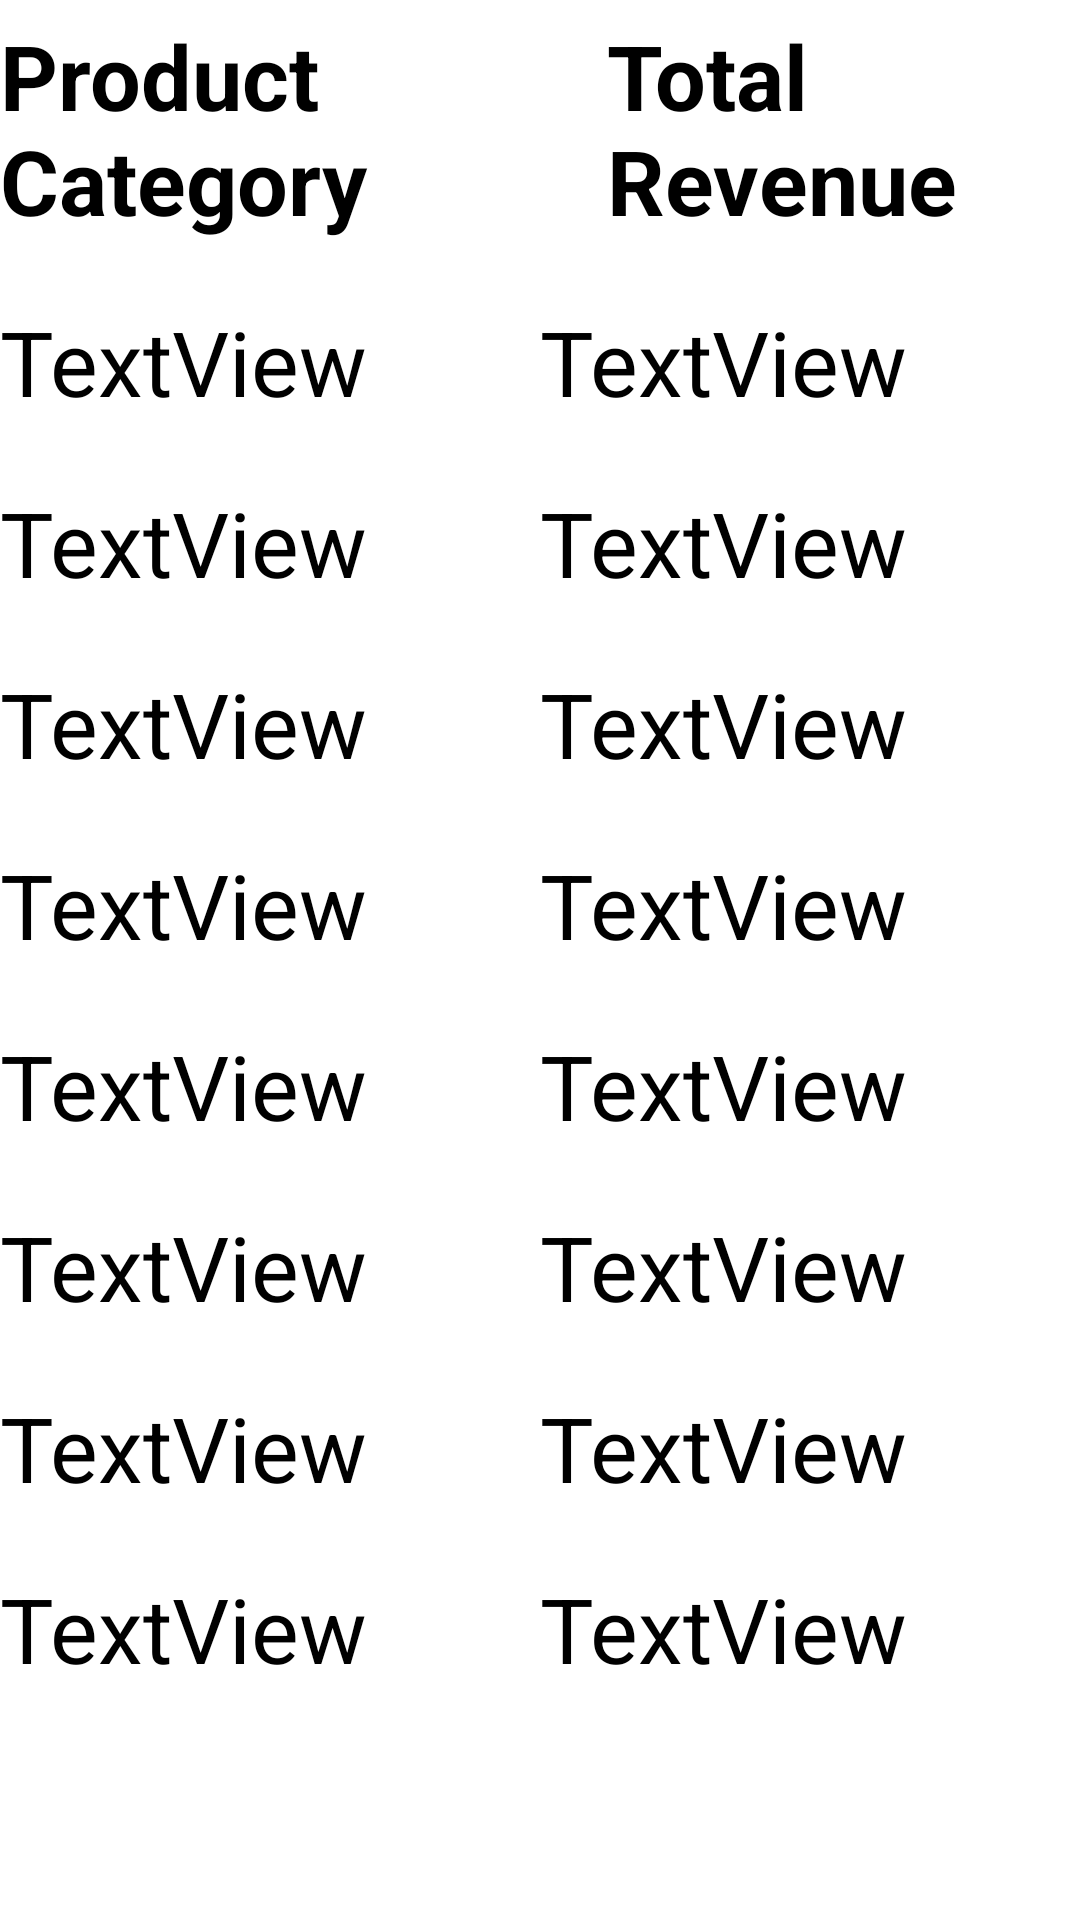

Here is an Android app screen rendered from its layout file. Give the layout XML and the strings, colors and styles it references.
<!-- AndroidManifest.xml: application theme Theme.DBMSPROJECT -->
<!-- res/layout/activity_query4output.xml -->
<?xml version="1.0" encoding="utf-8"?>
<androidx.constraintlayout.widget.ConstraintLayout xmlns:android="http://schemas.android.com/apk/res/android"
    xmlns:app="http://schemas.android.com/apk/res-auto"
    xmlns:tools="http://schemas.android.com/tools"
    android:layout_width="match_parent"
    android:layout_height="match_parent"
    tools:context="Employee.query4output">

    <ScrollView
        android:layout_width="match_parent"
        android:layout_height="match_parent"
        app:layout_constraintBottom_toBottomOf="parent"
        app:layout_constraintEnd_toEndOf="parent"
        app:layout_constraintHorizontal_bias="0.0"
        app:layout_constraintStart_toStartOf="parent"
        app:layout_constraintTop_toTopOf="parent"
        app:layout_constraintVertical_bias="0.0">

        <LinearLayout
            android:layout_width="match_parent"
            android:layout_height="match_parent"
            android:orientation="vertical">

            <LinearLayout
                android:layout_width="match_parent"
                android:layout_height="match_parent"
                android:layout_marginTop="5dp"
                android:orientation="horizontal">

                <TextView
                    android:id="@+id/textView58"
                    android:layout_width="wrap_content"
                    android:layout_height="wrap_content"
                    android:layout_weight="1"
                    android:text="Product Category"
                    android:textColor="#000000"
                    android:textSize="30sp"
                    android:textStyle="bold" />

                <TextView
                    android:id="@+id/textview78"
                    android:layout_width="wrap_content"
                    android:layout_height="wrap_content"
                    android:layout_weight="1"
                    android:text="Total Revenue"
                    android:textColor="#000000"
                    android:textSize="30sp"
                    android:textStyle="bold" />
            </LinearLayout>

            <LinearLayout
                android:layout_width="match_parent"
                android:layout_height="match_parent"
                android:layout_marginTop="20dp"
                android:orientation="horizontal">

                <TextView
                    android:id="@+id/textView57"
                    android:layout_width="wrap_content"
                    android:layout_height="wrap_content"
                    android:layout_weight="1"
                    android:text="TextView"
                    android:textColor="#000000"
                    android:textSize="30sp" />

                <TextView
                    android:id="@+id/textview77"
                    android:layout_width="wrap_content"
                    android:layout_height="wrap_content"
                    android:layout_weight="1"
                    android:text="TextView"
                    android:textColor="#000000"
                    android:textSize="30sp" />
            </LinearLayout>

            <LinearLayout
                android:layout_width="match_parent"
                android:layout_height="match_parent"
                android:layout_marginTop="20dp"
                android:orientation="horizontal">

                <TextView
                    android:id="@+id/textView56"
                    android:layout_width="wrap_content"
                    android:layout_height="wrap_content"
                    android:layout_weight="1"
                    android:text="TextView"
                    android:textColor="#000000"
                    android:textSize="30sp" />

                <TextView
                    android:id="@+id/textview76"
                    android:layout_width="wrap_content"
                    android:layout_height="wrap_content"
                    android:layout_weight="1"
                    android:text="TextView"
                    android:textColor="#000000"
                    android:textSize="30sp" />
            </LinearLayout>

            <LinearLayout
                android:layout_width="match_parent"
                android:layout_height="match_parent"
                android:layout_marginTop="20dp"
                android:orientation="horizontal">

                <TextView
                    android:id="@+id/textView55"
                    android:layout_width="wrap_content"
                    android:layout_height="wrap_content"
                    android:layout_weight="1"
                    android:text="TextView"
                    android:textColor="#000000"
                    android:textSize="30sp" />

                <TextView
                    android:id="@+id/textview75"
                    android:layout_width="wrap_content"
                    android:layout_height="wrap_content"
                    android:layout_weight="1"
                    android:text="TextView"
                    android:textColor="#000000"
                    android:textSize="30sp" />
            </LinearLayout>

            <LinearLayout
                android:layout_width="match_parent"
                android:layout_height="match_parent"
                android:layout_marginTop="20dp"
                android:orientation="horizontal">

                <TextView
                    android:id="@+id/textView54"
                    android:layout_width="wrap_content"
                    android:layout_height="wrap_content"
                    android:layout_weight="1"
                    android:text="TextView"
                    android:textColor="#000000"
                    android:textSize="30sp" />

                <TextView
                    android:id="@+id/textview74"
                    android:layout_width="wrap_content"
                    android:layout_height="wrap_content"
                    android:layout_weight="1"
                    android:text="TextView"
                    android:textColor="#000000"
                    android:textSize="30sp" />
            </LinearLayout>

            <LinearLayout
                android:layout_width="match_parent"
                android:layout_height="match_parent"
                android:layout_marginTop="20dp"
                android:orientation="horizontal">

                <TextView
                    android:id="@+id/textView53"
                    android:layout_width="wrap_content"
                    android:layout_height="wrap_content"
                    android:layout_weight="1"
                    android:text="TextView"
                    android:textColor="#000000"
                    android:textSize="30sp" />

                <TextView
                    android:id="@+id/textview73"
                    android:layout_width="wrap_content"
                    android:layout_height="wrap_content"
                    android:layout_weight="1"
                    android:text="TextView"
                    android:textColor="#000000"
                    android:textSize="30sp" />
            </LinearLayout>

            <LinearLayout
                android:layout_width="match_parent"
                android:layout_height="match_parent"
                android:layout_marginTop="20dp"
                android:orientation="horizontal">

                <TextView
                    android:id="@+id/textView52"
                    android:layout_width="wrap_content"
                    android:layout_height="wrap_content"
                    android:layout_weight="1"
                    android:text="TextView"
                    android:textColor="#000000"
                    android:textSize="30sp" />

                <TextView
                    android:id="@+id/textview72"
                    android:layout_width="wrap_content"
                    android:layout_height="wrap_content"
                    android:layout_weight="1"
                    android:text="TextView"
                    android:textColor="#000000"
                    android:textSize="30sp" />
            </LinearLayout>

            <LinearLayout
                android:layout_width="match_parent"
                android:layout_height="match_parent"
                android:layout_marginTop="20dp"
                android:orientation="horizontal">

                <TextView
                    android:id="@+id/textView50"
                    android:layout_width="wrap_content"
                    android:layout_height="wrap_content"
                    android:layout_weight="1"
                    android:text="TextView"
                    android:textColor="#000000"
                    android:textSize="30sp" />

                <TextView
                    android:id="@+id/textview70"
                    android:layout_width="wrap_content"
                    android:layout_height="wrap_content"
                    android:layout_weight="1"
                    android:text="TextView"
                    android:textColor="#000000"
                    android:textSize="30sp" />
            </LinearLayout>

            <LinearLayout
                android:layout_width="match_parent"
                android:layout_height="wrap_content"
                android:layout_marginTop="20dp"
                android:orientation="horizontal">

                <TextView
                    android:id="@+id/textView51"
                    android:layout_width="wrap_content"
                    android:layout_height="wrap_content"
                    android:layout_weight="1"
                    android:text="TextView"
                    android:textColor="#000000"
                    android:textSize="30sp" />

                <TextView
                    android:id="@+id/textview71"
                    android:layout_width="wrap_content"
                    android:layout_height="wrap_content"
                    android:layout_weight="1"
                    android:text="TextView"
                    android:textColor="#000000"
                    android:textSize="30sp" />
            </LinearLayout>
        </LinearLayout>
    </ScrollView>
</androidx.constraintlayout.widget.ConstraintLayout>
<!-- resources referenced by this layout -->
<resources>
  <style name="Theme.DBMSPROJECT" parent="Theme.MaterialComponents.DayNight.DarkActionBar">
          
          <item name="colorPrimary">@color/purple_500</item>
          <item name="colorPrimaryVariant">@color/purple_700</item>
          <item name="colorOnPrimary">@color/white</item>
          
          <item name="colorSecondary">@color/teal_200</item>
          <item name="colorSecondaryVariant">@color/teal_700</item>
          <item name="colorOnSecondary">@color/black</item>
          
          <item name="android:statusBarColor">?attr/colorPrimaryVariant</item>
          
      </style>
  <!-- not gathered from this repository: default colours our renderer supplied (Android Studio template values) -->
  <color name="purple_500">#FF6200EE</color>
  <color name="purple_700">#FF3700B3</color>
  <color name="teal_200">#FF03DAC5</color>
  <color name="teal_700">#FF018786</color>
  <color name="black">#FF000000</color>
  <color name="white">#FFFFFFFF</color>
</resources>
